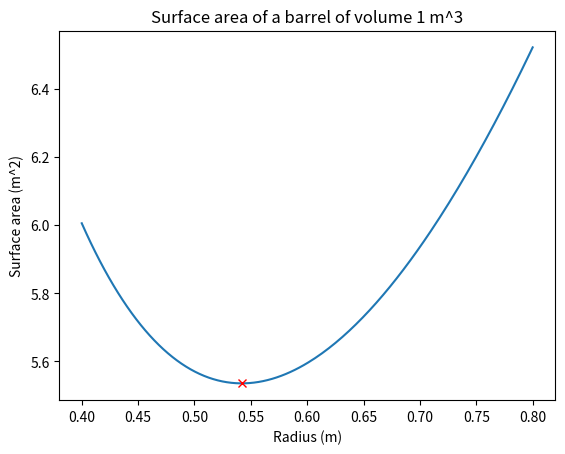
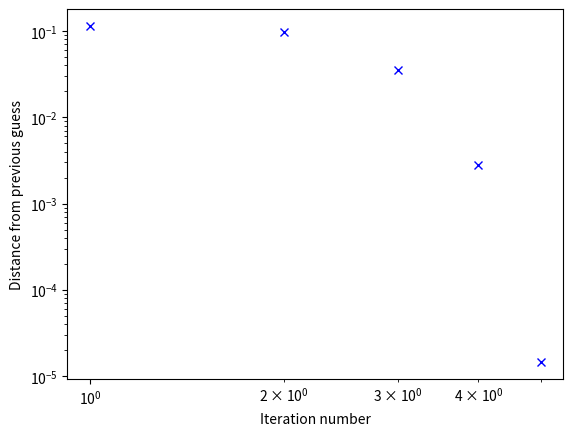

Reproduce these figures in Python, in order.
import numpy as np
import matplotlib.pyplot as plt

# Minimise material cost of manufacturing a cylindrical barrel
# of fixed volume V.

# Cost function: surface area of cylinder
def S(r, V):
    return 2 * np.pi * r**2 + (2 * V) / r


# Apply Newton's method to derivative
def G(r, V):
    '''
    r[k+1] = r[k] - S'(r[k]) / S''(r[k])
    
    r[k+1] - r[k] = S'(r[k]) / S''(r[k])
    '''
    Sp = 4 * np.pi * r - (2 * V) / r**2
    Spp = 4 * np.pi + (4 * V) / r**3
    
    return r - Sp / Spp


# Plot the function
V = 1
r_values = np.linspace(0.4, 0.8, 200)

fig, ax = plt.subplots()
ax.plot(r_values, S(r_values, V))
ax.set(title=f'Surface area of a barrel of volume {V} m^3',
       xlabel='Radius (m)', ylabel='Surface area (m^2)')
    #    ylim=[5, 10])
# plt.show()

# Set up Newton's method
r = 0.2
tol = 1e-4
dist = np.inf
dist_values = []

# Iterate as long as we are still improving the guess significantly
while dist > tol:
    # Newton iteration
    r_new = G(r, V)
    
    # Calculate distance between guesses
    dist = abs(r_new - r)
    dist_values.append(dist)
    
    # Prepare next iteration
    r = r_new

# Display the minimum we found
ax.plot(r, S(r, V), 'rx')
# plt.show()

print(f'The material cost is minimised for r = {r:.5g}, and h = {V / (np.pi * r**2):.5g}')

r_exact = (V / (2 * np.pi)) ** (1/3)
print(f'r = {r:.15g}\nr_exact = {r_exact:.15g}')
print(f'The difference between exact and approximated solutions is {abs(r - r_exact):.5g}')

# Plot the successive distances between guesses
fig, ax = plt.subplots()
ax.plot(dist_values, 'bx')
ax.set(xlabel='Iteration number', ylabel='Distance from previous guess', xscale='log', yscale='log')
plt.show()